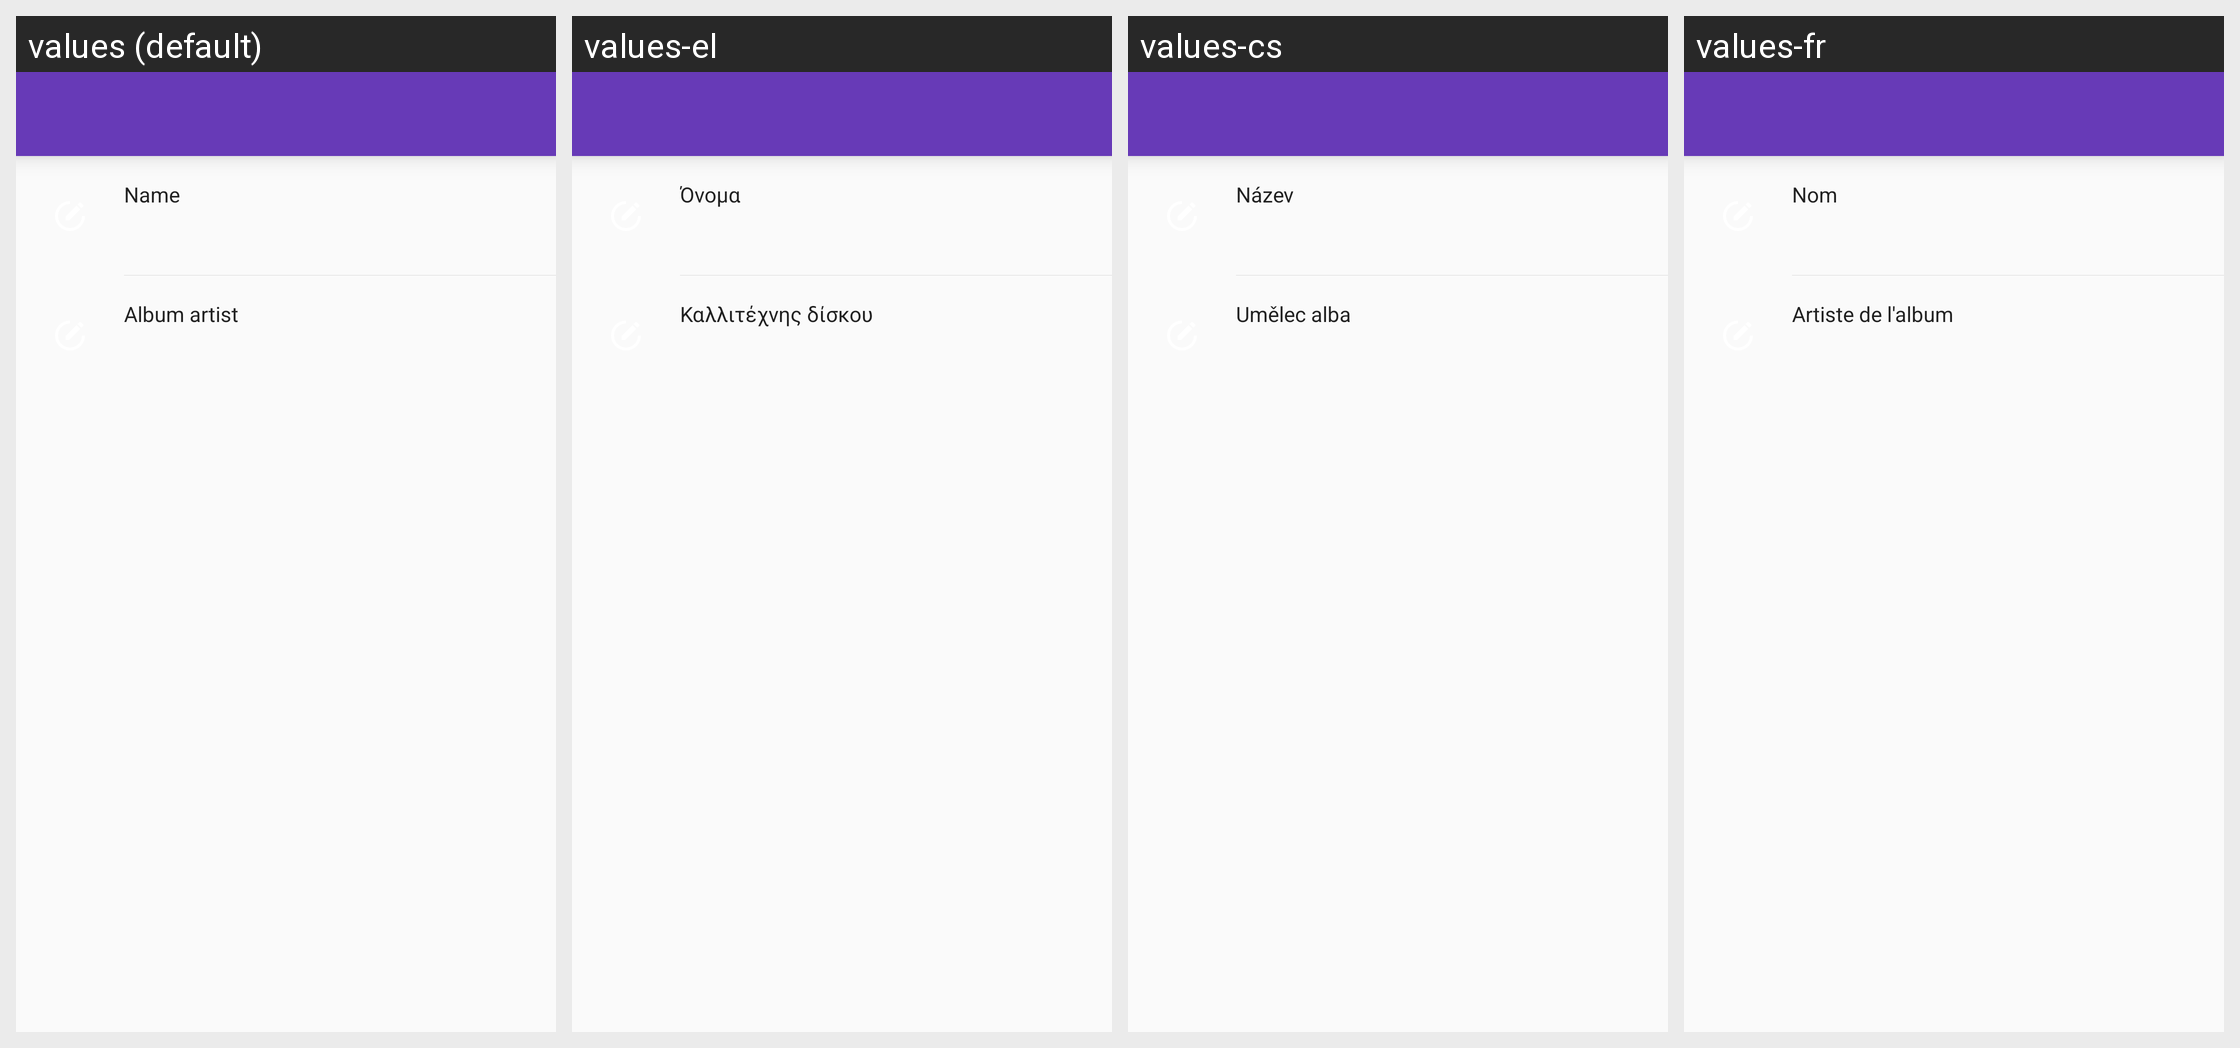

The same Android screen rendered under several of its app's locales, left to right. List the strings drawn on it with the default value and each locale's translation.
Android screen res/layout/activity_album_edit.xml rendered under 4 locales, left to right: values (default), values-el, values-cs, values-fr. Device: Nexus 5 (rendered at 1080×1920; each locale shown at half size, 540×960, under a caption strip naming it); theme AppTheme.
Other locales in the repository, not shown: values-be, values-de, values-es, values-hu, values-in, values-ko, values-pt, values-ru, values-tr, values-uk, values-zh, values-zh-rTW.
Strings drawn on this screen, with the default value and each locale's value (text and hints the layout hard-codes, and strings that could not be matched under every locale, appear in the picture but are not listed):

name
  values: Name
  values-el: Όνομα
  values-cs: Název
  values-fr: Nom

album_artist
  values: Album artist
  values-el: Καλλιτέχνης δίσκου
  values-cs: Umělec alba
  values-fr: Artiste de l'album
